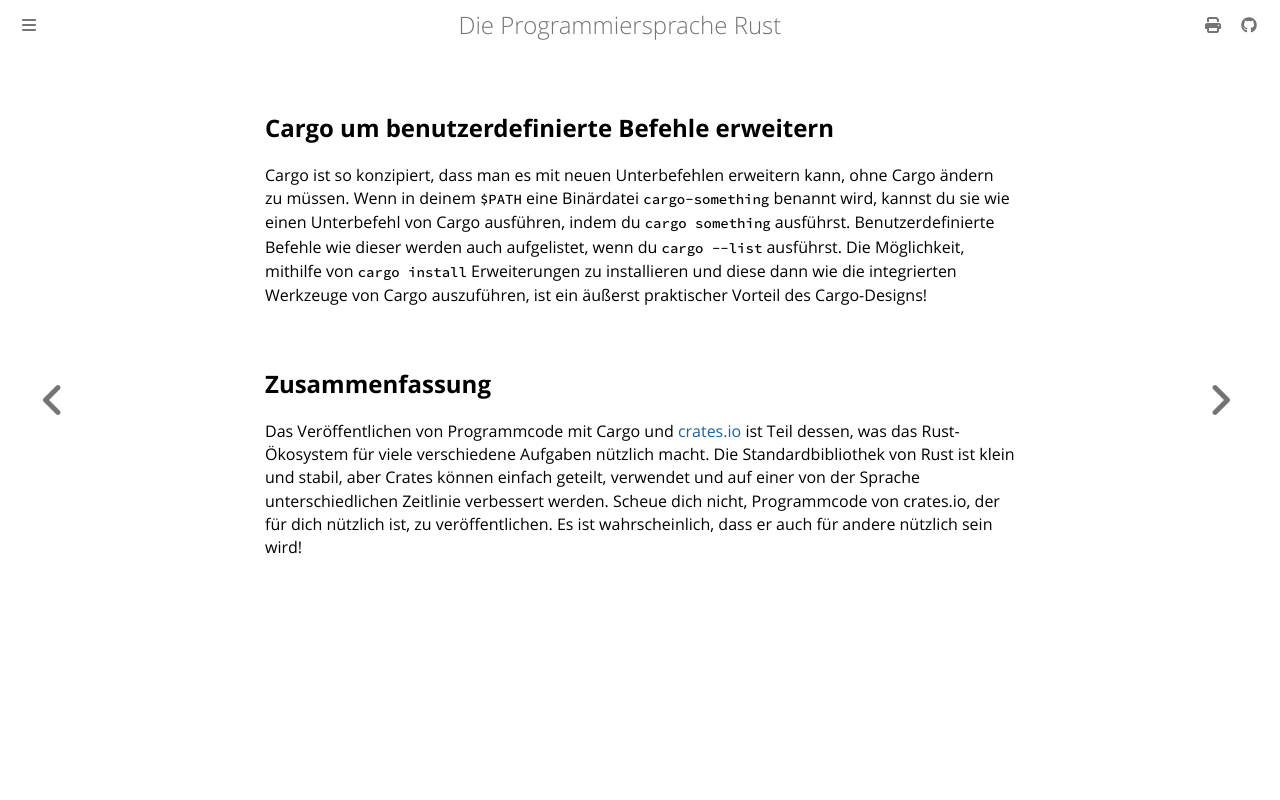

repository: rust-lang-de/rustbook-de · page: ch14-05-extending-cargo.html · generator: mdbook

## Cargo um benutzerdefinierte Befehle erweitern

Cargo ist so konzipiert, dass man es mit neuen Unterbefehlen erweitern kann,
ohne Cargo ändern zu müssen. Wenn in deinem `$PATH` eine Binärdatei
`cargo-something` benannt wird, kannst du sie wie einen Unterbefehl von Cargo
ausführen, indem du `cargo something` ausführst. Benutzerdefinierte Befehle wie
dieser werden auch aufgelistet, wenn du `cargo --list` ausführst. Die
Möglichkeit, mithilfe von `cargo install` Erweiterungen zu installieren und
diese dann wie die integrierten Werkzeuge von Cargo auszuführen, ist ein
äußerst praktischer Vorteil des Cargo-Designs!

## Zusammenfassung

Das Veröffentlichen von Programmcode mit Cargo und [crates.io][crates] ist Teil
dessen, was das Rust-Ökosystem für viele verschiedene Aufgaben nützlich macht.
Die Standardbibliothek von Rust ist klein und stabil, aber Crates können einfach
geteilt, verwendet und auf einer von der Sprache unterschiedlichen Zeitlinie
verbessert werden. Scheue dich nicht, Programmcode von crates.io, der für dich
nützlich ist, zu veröffentlichen. Es ist wahrscheinlich, dass er auch für andere
nützlich sein wird!

[crates]: https://crates.io/
